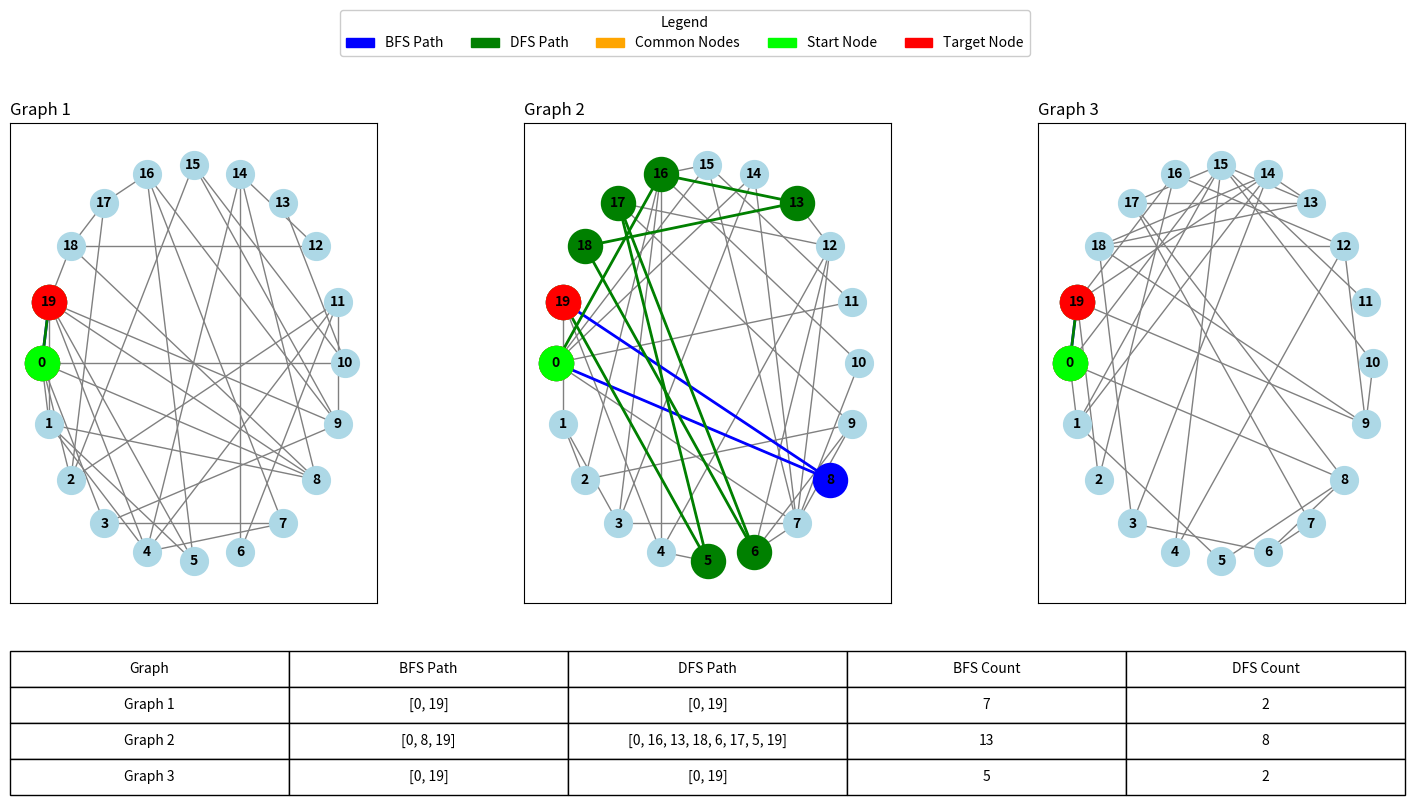

Reproduce this figure in Python.
from random import randint
import networkx as nx
import matplotlib.pyplot as plt
import collections
from collections import deque
import matplotlib.patches as mpatches
def generate_graph():
    
    seed = randint(1,5000)
    Graph = nx.erdos_renyi_graph(20,0.2,seed)
    # print("Nodes", Graph.nodes(data=True))
    # print("Edges", Graph.edges(data=True))
    Graph.nodes
    return Graph
   

def draw_final_result(Graph, bfs_path, dfs_path, ax, graph_title):
    pos = nx.shell_layout(Graph)

    common_nodes = set(bfs_path).intersection(set(dfs_path))
   
    nx.draw_networkx_nodes(Graph, pos, ax=ax, node_color='lightblue', node_size=400)
    nx.draw_networkx_edges(Graph, pos, ax=ax, edge_color='gray', width=1)
    nx.draw_networkx_labels(Graph, pos, ax=ax, font_size=10, font_weight="bold")

   
   

    if bfs_path:
        bfs_edges = [(bfs_path[i], bfs_path[i + 1]) for i in range(len(bfs_path) - 1)]
        nx.draw_networkx_edges(Graph, pos, edgelist=bfs_edges, ax=ax, edge_color='blue', width=2)
        nx.draw_networkx_nodes(Graph, pos, nodelist=bfs_path, ax=ax, node_color='blue', node_size=600)

   
    if dfs_path:
        dfs_edges = [(dfs_path[i], dfs_path[i + 1]) for i in range(len(dfs_path) - 1)]
        nx.draw_networkx_edges(Graph, pos, edgelist=dfs_edges, ax=ax, edge_color='green', width=2)
        nx.draw_networkx_nodes(Graph, pos, nodelist=dfs_path, ax=ax, node_color='green', node_size=600)

    if common_nodes:
        nx.draw_networkx_nodes(Graph, pos, nodelist=common_nodes, ax=ax, node_color='orange', node_size=600)

    nx.draw_networkx_nodes(Graph, pos, nodelist=[0], ax=ax, node_color='lime', node_size=600)  # Start 
    target_node = bfs_path[-1] if bfs_path else dfs_path[-1]
    nx.draw_networkx_nodes(Graph, pos, nodelist=[19], ax=ax, node_color='red', node_size=600)  # End

    ax.set_title(graph_title, loc='left')



def bfs(graph, start,target):

    
    queue = deque([(start, [start])])
    
    
    visited = set([start])
    
    visited_count = 0

    while queue:
        
        node, path = queue.popleft()

        visited_count += 1
        
        if node == target:
            return path,visited_count
        
        
        for neighbor in graph.neighbors(node):
            if neighbor not in visited:
                
                visited.add(neighbor)  
                queue.append((neighbor, path + [neighbor]))  
    
    
    return None, visited_count

def dfs(graph, start, target):
    
    stack = [(start, [start])]
    
    visited = set([start])
    
    visited_count = 0

    while stack:
       
        node, path = stack.pop()

        visited_count += 1
        
        if node == target:
            return path, visited_count
       
        for neighbor in graph.neighbors(node):
            if neighbor not in visited:
                visited.add(neighbor)  
                stack.append((neighbor, path + [neighbor]))  

    return None, visited_count

def main():
 
   fig, axs = plt.subplots(1, 3, figsize=(18, 8))

   bfs_paths = []
   dfs_paths = []
   dfs_counts = []
   bfs_counts = []

   for i in range(3):

    graph = generate_graph()

    bfs_path , BFS_Results = bfs(graph,0,19)

    print("BFS Results")
    print(bfs_path,f"Count: {BFS_Results}") 

    dfs_path , DFS_Results = dfs(graph,0,19)

    print("DFS Results")
    print(dfs_path,f"Count: {DFS_Results}")

    bfs_paths.append(bfs_path)
    dfs_paths.append(dfs_path)
    bfs_counts.append(BFS_Results)
    dfs_counts.append(DFS_Results)

    if bfs_path != None or dfs_path != None:
        draw_final_result(graph, bfs_path, dfs_path, ax=axs[i], graph_title=f"Graph {i+1}")
        
   legend_patches = [
        mpatches.Patch(color='blue', label='BFS Path'),
        mpatches.Patch(color='green', label='DFS Path'),
        mpatches.Patch(color='orange', label='Common Nodes'),
        mpatches.Patch(color='lime', label='Start Node'),
        mpatches.Patch(color='red', label='Target Node')
    ]

   fig.legend(handles=legend_patches, loc='upper center', bbox_to_anchor=(0.5, 1.0), ncol=5, fontsize='medium', title="Legend", framealpha=1)


   table_data = [
        ["Graph", "BFS Path", "DFS Path", "BFS Count", "DFS Count"],
        [f"Graph 1", f"{bfs_paths[0]}", f"{dfs_paths[0]}", f"{bfs_counts[0]}", f"{dfs_counts[0]}"],
        [f"Graph 2", f"{bfs_paths[1]}", f"{dfs_paths[1]}", f"{bfs_counts[1]}", f"{dfs_counts[1]}"],
        [f"Graph 3", f"{bfs_paths[2]}", f"{dfs_paths[2]}", f"{bfs_counts[2]}", f"{dfs_counts[2]}"]
    ]

   
   ax_table = fig.add_subplot(111, frame_on=False)
   ax_table.xaxis.set_visible(False)
   ax_table.yaxis.set_visible(False)
     
   table = ax_table.table(cellText=table_data, cellLoc='center', bbox=[0, -0.4, 1, 0.3]) 

   table.auto_set_font_size(False)
   table.set_fontsize(10)
   table.scale(1.2, 1.2) 
   plt.subplots_adjust(top=0.85, bottom=0.25, hspace=0.3, wspace=0.4)
   plt.show()

       

if __name__ == "__main__":
    main()
